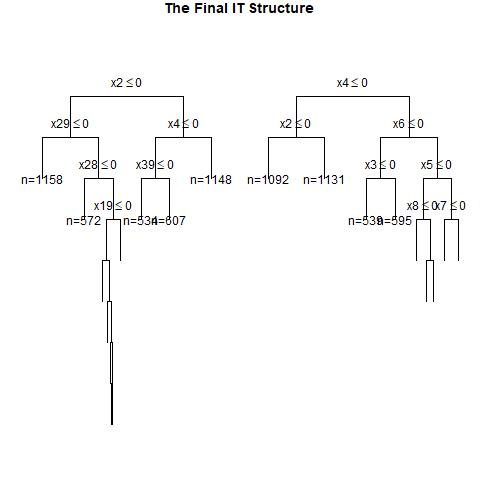

The table this chart was drawn from, first rows:
, x1, x2, x3, x4, x5, x6, x7, x8, x9, x10, x11, x12, x13, x14, x15, x16, x17, x18, x19, x20, x21, x22, x23
1, 0, 1, 1, 1, 1, 0, 1, 1, 0, 1, 1, 1, 1, 0, 0, 1, 1, 1, 1, 1, 0, 1, 1
2, 0, 0, 1, 0, 0, 1, 0, 0, 1, 0, 1, 1, 0, 0, 0, 0, 0, 0, 1, 1, 0, 1, 1
3, 1, 1, 0, 0, 0, 1, 0, 1, 0, 0, 0, 0, 0, 1, 0, 1, 1, 0, 0, 0, 0, 1, 1
4, 0, 0, 1, 1, 0, 1, 1, 0, 1, 1, 0, 0, 0, 1, 0, 1, 1, 0, 0, 0, 1, 1, 1
5, 1, 1, 1, 0, 0, 1, 1, 1, 0, 0, 0, 1, 1, 1, 0, 0, 0, 0, 0, 0, 0, 1, 0
6, 0, 0, 1, 0, 1, 0, 1, 1, 1, 0, 1, 1, 1, 1, 0, 0, 1, 0, 1, 1, 1, 0, 1
7, 0, 1, 1, 0, 1, 1, 0, 1, 1, 1, 0, 0, 1, 0, 0, 0, 1, 0, 0, 1, 1, 0, 1
8, 1, 0, 1, 0, 0, 0, 1, 1, 1, 0, 1, 1, 0, 1, 1, 0, 1, 0, 1, 1, 1, 1, 1
9, 1, 0, 0, 0, 1, 1, 0, 1, 0, 0, 1, 1, 1, 1, 0, 0, 1, 1, 1, 0, 1, 1, 1
10, 0, 0, 0, 1, 1, 1, 1, 0, 1, 1, 1, 1, 0, 0, 1, 0, 0, 0, 1, 1, 0, 1, 0
11, 0, 0, 1, 1, 1, 1, 1, 0, 1, 1, 0, 0, 1, 1, 0, 1, 0, 0, 1, 0, 0, 0, 1
12, 1, 0, 1, 0, 0, 1, 1, 1, 1, 0, 0, 0, 0, 0, 0, 0, 1, 0, 0, 0, 1, 0, 1
13, 1, 0, 1, 0, 1, 0, 0, 0, 0, 0, 1, 1, 1, 0, 0, 1, 1, 1, 0, 1, 0, 1, 0
14, 0, 1, 0, 1, 0, 0, 0, 1, 0, 1, 1, 1, 1, 1, 1, 0, 0, 1, 1, 0, 0, 1, 0
15, 1, 1, 0, 0, 1, 1, 1, 0, 0, 0, 0, 1, 0, 1, 0, 1, 1, 0, 0, 1, 0, 1, 0
16, 1, 1, 1, 0, 1, 0, 1, 0, 1, 1, 1, 0, 1, 1, 1, 0, 1, 0, 0, 0, 0, 0, 1
17, 0, 0, 0, 0, 0, 1, 1, 1, 0, 1, 1, 1, 1, 1, 1, 1, 1, 0, 1, 1, 1, 1, 0
18, 1, 0, 0, 1, 0, 0, 1, 0, 0, 1, 0, 1, 1, 1, 1, 0, 0, 0, 0, 0, 1, 0, 1
19, 0, 0, 0, 1, 1, 0, 1, 1, 1, 1, 1, 1, 0, 0, 0, 1, 0, 0, 1, 0, 0, 0, 1
20, 1, 1, 1, 0, 0, 1, 0, 1, 0, 0, 0, 0, 1, 0, 0, 1, 1, 0, 0, 1, 0, 0, 0
21, 1, 1, 1, 1, 1, 1, 0, 0, 1, 1, 1, 1, 1, 1, 1, 1, 0, 1, 1, 0, 1, 0, 0
22, 1, 0, 1, 1, 0, 1, 0, 1, 0, 1, 1, 0, 0, 0, 0, 1, 0, 0, 0, 1, 1, 1, 1
23, 0, 0, 0, 1, 1, 1, 1, 0, 0, 0, 0, 1, 0, 1, 1, 1, 0, 0, 0, 0, 1, 0, 0
24, 0, 0, 1, 1, 0, 1, 1, 1, 0, 1, 0, 1, 0, 1, 1, 1, 1, 1, 0, 0, 1, 0, 1
25, 0, 1, 0, 0, 1, 1, 0, 0, 1, 1, 1, 0, 0, 1, 1, 1, 1, 1, 1, 1, 0, 1, 0
26, 1, 1, 0, 0, 0, 1, 1, 0, 1, 0, 1, 0, 1, 1, 1, 0, 1, 0, 0, 0, 1, 0, 1
27, 0, 1, 0, 0, 1, 1, 0, 0, 0, 0, 0, 0, 0, 1, 0, 1, 1, 1, 1, 1, 0, 1, 1
28, 1, 0, 0, 0, 1, 0, 1, 0, 1, 0, 0, 1, 0, 1, 1, 1, 1, 1, 1, 0, 1, 0, 0
29, 1, 0, 0, 0, 0, 1, 0, 0, 1, 1, 1, 1, 1, 0, 1, 1, 1, 1, 0, 1, 1, 1, 1
30, 1, 0, 1, 1, 0, 1, 1, 0, 1, 1, 0, 0, 1, 0, 0, 0, 1, 1, 0, 0, 1, 0, 1
31, 0, 1, 0, 0, 1, 1, 1, 0, 0, 1, 0, 1, 1, 1, 0, 1, 1, 0, 1, 1, 0, 1, 0
32, 1, 0, 1, 0, 0, 1, 1, 0, 1, 0, 0, 0, 1, 1, 1, 1, 0, 0, 1, 0, 0, 0, 0
33, 1, 0, 1, 0, 1, 0, 1, 0, 1, 0, 0, 1, 0, 0, 0, 1, 0, 0, 0, 1, 0, 0, 0
34, 1, 1, 1, 1, 0, 0, 1, 0, 0, 1, 1, 1, 0, 0, 1, 0, 1, 1, 0, 1, 0, 0, 0
35, 0, 0, 1, 0, 1, 1, 1, 0, 1, 0, 1, 0, 1, 1, 0, 1, 1, 0, 0, 1, 0, 0, 1
36, 0, 1, 0, 0, 1, 1, 1, 1, 1, 1, 1, 1, 1, 0, 1, 1, 0, 1, 1, 0, 1, 1, 0
37, 0, 0, 0, 1, 1, 0, 1, 1, 1, 0, 0, 0, 1, 0, 1, 1, 0, 1, 1, 1, 0, 1, 1
38, 0, 0, 0, 1, 0, 0, 1, 0, 1, 1, 0, 1, 0, 0, 0, 1, 0, 0, 0, 0, 0, 0, 0
39, 1, 1, 0, 0, 0, 1, 0, 0, 1, 1, 0, 1, 1, 0, 1, 0, 0, 1, 1, 0, 0, 0, 0
40, 1, 1, 1, 1, 1, 0, 0, 0, 0, 0, 0, 0, 0, 0, 1, 0, 0, 0, 0, 0, 0, 0, 1
41, 0, 1, 0, 1, 0, 0, 0, 0, 0, 0, 1, 1, 0, 0, 0, 1, 1, 0, 1, 0, 1, 0, 1
42, 0, 0, 1, 1, 1, 1, 0, 1, 0, 0, 0, 1, 0, 0, 1, 1, 0, 0, 1, 0, 1, 0, 1
43, 0, 0, 0, 1, 1, 0, 0, 1, 1, 0, 1, 1, 1, 0, 1, 1, 0, 1, 0, 1, 0, 0, 0
44, 1, 1, 1, 1, 0, 1, 1, 0, 1, 0, 0, 0, 1, 1, 1, 1, 0, 1, 1, 0, 1, 1, 0
45, 1, 1, 0, 0, 1, 1, 0, 0, 0, 0, 1, 0, 1, 0, 1, 0, 0, 0, 1, 1, 0, 0, 1
46, 1, 1, 1, 1, 0, 1, 0, 1, 0, 0, 0, 1, 0, 1, 1, 0, 1, 0, 1, 0, 0, 1, 0
47, 1, 0, 1, 0, 0, 0, 1, 0, 1, 1, 0, 0, 0, 0, 0, 0, 0, 1, 1, 1, 0, 0, 0
48, 0, 1, 0, 1, 0, 0, 0, 1, 0, 0, 0, 1, 1, 0, 1, 1, 1, 0, 0, 0, 1, 0, 1
49, 0, 1, 1, 1, 1, 1, 0, 0, 1, 0, 1, 0, 0, 0, 0, 0, 1, 0, 1, 0, 0, 1, 0
50, 1, 1, 1, 1, 1, 0, 1, 0, 1, 1, 0, 1, 0, 1, 0, 1, 0, 1, 0, 1, 1, 0, 1
51, 1, 0, 1, 0, 0, 0, 1, 1, 0, 1, 0, 1, 0, 1, 1, 1, 0, 1, 0, 1, 1, 1, 0
52, 1, 0, 0, 0, 0, 1, 0, 0, 1, 1, 0, 0, 0, 0, 1, 0, 0, 1, 1, 1, 1, 1, 1
53, 0, 0, 1, 0, 0, 0, 1, 0, 1, 1, 0, 0, 1, 0, 0, 0, 0, 0, 1, 1, 0, 1, 0
54, 1, 1, 1, 0, 0, 0, 1, 1, 0, 1, 0, 1, 1, 1, 1, 0, 1, 0, 1, 1, 1, 0, 0
55, 1, 1, 1, 0, 1, 0, 1, 0, 1, 1, 1, 0, 1, 1, 0, 1, 1, 1, 1, 1, 1, 1, 1
56, 0, 0, 0, 1, 0, 0, 0, 1, 1, 0, 0, 1, 1, 1, 1, 1, 1, 0, 0, 1, 1, 1, 0
57, 1, 0, 0, 0, 0, 1, 1, 0, 0, 0, 0, 1, 1, 1, 0, 0, 0, 1, 1, 1, 0, 0, 1
58, 1, 1, 1, 1, 1, 1, 1, 1, 1, 1, 0, 1, 1, 0, 0, 0, 0, 1, 0, 0, 0, 1, 1
59, 0, 0, 0, 1, 0, 0, 0, 0, 1, 0, 1, 0, 1, 1, 1, 0, 0, 0, 1, 0, 0, 0, 0
60, 1, 1, 0, 1, 1, 0, 1, 1, 1, 1, 0, 1, 0, 1, 1, 0, 1, 1, 0, 1, 1, 1, 0
... 940 more rows
